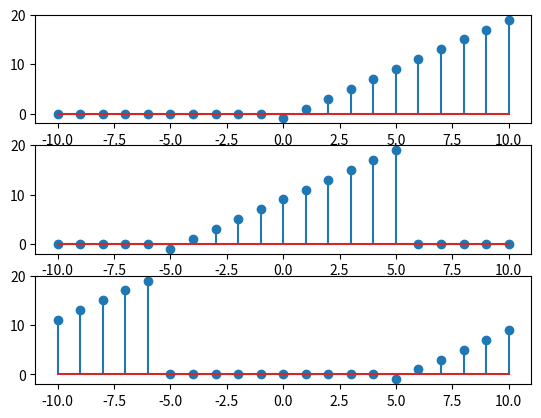

This chart was generated by the following Python code:
import numpy as np
import matplotlib.pyplot as plt

import numpy as np
import matplotlib.pyplot as plt

nmin = -10
nmax = 10
n=np.arange(nmin,nmax+1)

def u(n):
    r = np.where(n>=0.0,1.0,0.0)
    return r

n=np.flipud(n)

x = (2*n-1)*(u(n)-u(n-15))

plt.subplot(311)
plt.stem(n,x)

y1 = np.roll(x,5)
plt.subplot(312)
plt.stem(n,y1)

y2 = np.roll(x,-5)
plt.subplot(313)
plt.stem(n,y2)
plt.show()